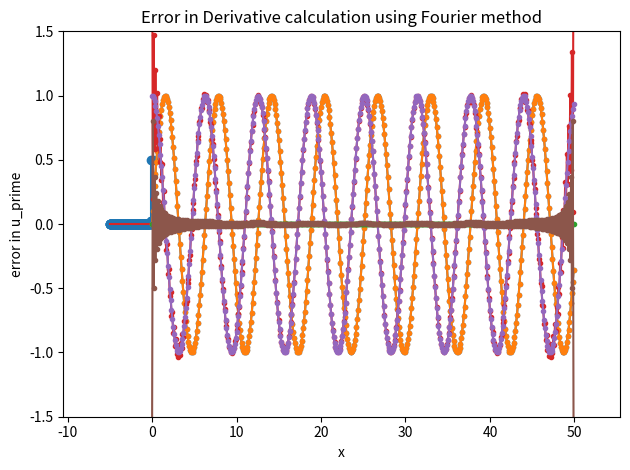

Recreate this plot in Python.
from __future__ import division
import numpy as np
import matplotlib.pyplot as plt

# Sampling rate
fs = 10  # Hz

# sampling interval
length = 50  # second
N = fs * length
t = np.linspace(0, length, num=N, endpoint=False)

# frequency
f = 1/(2*np.pi)  # Hz
u = np.sin(2 * np.pi * f * t)

# plot signal
plt.plot(t, u, '.-')
plt.margins(0.1, 0.1)
plt.xlabel('x')
plt.ylabel('u')
plt.title('Original Signal')
plt.show()

# FFT 
fft = np.fft.fft(u)
ampl = 1/N * np.absolute(fft)

# FFT frequency bins
freqs = np.fft.fftfreq(N, 1/fs)

# plot shifted data on a shifted axis
plt.stem(np.fft.fftshift(freqs), np.fft.fftshift(ampl))
plt.margins(0.1, 0.1)
plt.xlabel('frequency')
plt.ylabel('FFT Amplitude')
plt.title('FFT of Signal')
plt.tight_layout()
plt.show()

# Inverse FFT
inv_fft = np.fft.ifft(fft)

plt.plot(t, inv_fft, '.-')
plt.margins(0.1, 0.1)
plt.xlabel('x')
plt.ylabel('Inverted FFT Amplitude')
plt.title('IFFT of FFT of Signal')
plt.show()

# difference between the signal and the inverted FFT
diff = u - inv_fft

# plot difference
plt.plot(t, diff, '.-')
plt.margins(0.1, 0.1)
plt.xlabel('x')
plt.ylabel('error in u')
plt.title('Error in FFT signal recovery')
plt.show()

# calculate derivative of signal using Fourier method 
ik = 1j*np.hstack((range(0,int(N/2)), range(-int(N/2),0)));
u_hat = np.fft.fft(u)/8
v_hat = ik*u_hat
v = np.real(np.fft.ifft(v_hat))

# plot Fourier Derivative
plt.plot(t, v, '.-')
plt.margins(0.1,0.1)
plt.ylim([-1.5,1.5])
plt.xlabel('x')
plt.ylabel('u_prime')
plt.title('Derivative using Fourier Methods')
plt.show()

# actual derivative
derivative = np.cos(t)

# plot actual derivative
plt.plot(t, derivative, '.-')
plt.margins(0.1,0.1)
plt.ylim([-1.5,1.5])
plt.xlabel('x')
plt.ylabel('u_prime')
plt.title('Actual Derivative')
plt.show()

# plot the error in the Fourier method for calculating derivative
der_diff = derivative - v
plt.plot(t, der_diff, '.-')
plt.margins(0.1,0.1)
plt.xlabel('x')
plt.ylabel('error in u_prime')
plt.title('Error in Derivative calculation using Fourier method')
plt.show()